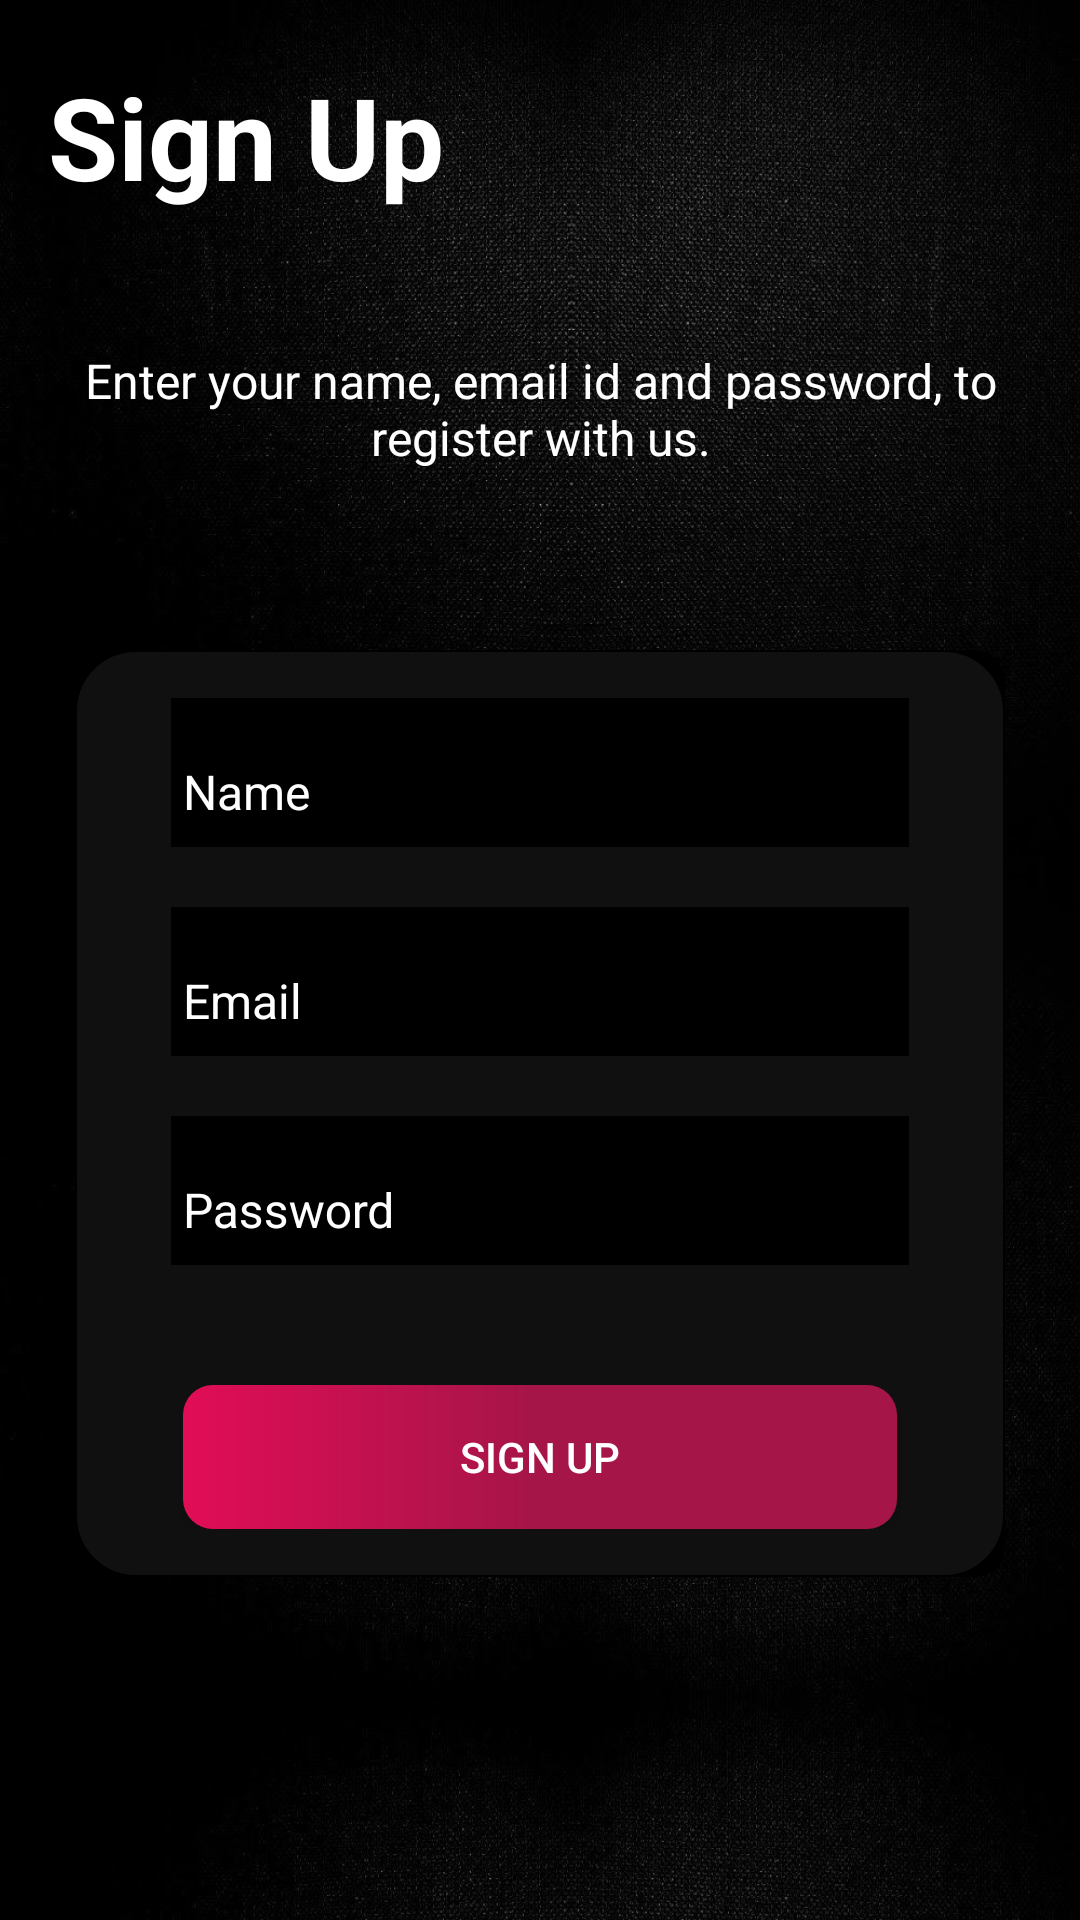

This screen was rendered from an Android layout file. Write that file and the resources it references.
<!-- AndroidManifest.xml: activity theme AppTheme -->
<!-- res/layout/activity_sign_up.xml -->
<LinearLayout xmlns:android="http://schemas.android.com/apk/res/android"
    xmlns:app="http://schemas.android.com/apk/res-auto"
    xmlns:tools="http://schemas.android.com/tools"
    android:layout_width="match_parent"
    android:layout_height="match_parent"
    android:background="@drawable/signinbg"
    android:orientation="vertical"
    tools:context=".activity.SignUpActivity">

    <androidx.appcompat.widget.Toolbar
        android:id="@+id/toolbar_sign_up_activity"
        android:layout_width="match_parent"
        android:layout_marginTop="20dp"
        android:layout_height="?attr/actionBarSize">

        <TextView
            android:id="@+id/tv_title"
            android:layout_width="match_parent"
            android:layout_height="match_parent"
            android:gravity="center_vertical"
            android:text="@string/sign_up"
            android:textColor="@color/white"
            android:textSize="@dimen/toolbar_title_text_size"
            android:textStyle="bold" />

    </androidx.appcompat.widget.Toolbar>

    <LinearLayout
        android:layout_width="match_parent"
        android:layout_height="match_parent"
        android:layout_gravity="center"
        android:layout_marginTop="@dimen/authentication_screen_content_marginTop"
        android:orientation="vertical">

        <TextView
            android:layout_width="match_parent"
            android:layout_height="wrap_content"
            android:layout_marginStart="@dimen/authentication_screen_marginStartEnd"
            android:layout_marginEnd="@dimen/authentication_screen_marginStartEnd"
            android:gravity="center"
            android:text="@string/sign_up_description_text"
            android:textColorHint="@color/white"
            android:textColor="@color/white"
            android:textSize="@dimen/authentication_description_text_size" />

        <androidx.cardview.widget.CardView
            android:layout_width="match_parent"
            android:layout_height="wrap_content"
            android:layout_marginStart="@dimen/authentication_screen_marginStartEnd"
            android:layout_marginTop="@dimen/authentication_screen_card_view_marginTop"
            android:layout_marginEnd="@dimen/authentication_screen_marginStartEnd"
            android:backgroundTint="@color/black"
            android:elevation="@dimen/card_view_elevation"
            app:cardCornerRadius="@dimen/card_view_corner_radius">

            <LinearLayout
                android:layout_width="match_parent"
                android:layout_height="wrap_content"
                android:orientation="vertical"
                android:background="@drawable/introbackgroundimg"
                android:padding="@dimen/card_view_layout_content_padding">

                <com.google.android.material.textfield.TextInputLayout
                    android:layout_width="match_parent"
                    android:layout_height="wrap_content"
                    android:layout_marginStart="@dimen/authentication_screen_til_marginStartEnd"
                    android:background="@color/black"
                    android:textColorHint="@color/white"
                    android:layout_marginEnd="@dimen/authentication_screen_til_marginStartEnd">

                    <androidx.appcompat.widget.AppCompatEditText
                        android:id="@+id/et_name"
                        android:layout_width="match_parent"
                        android:layout_height="wrap_content"
                        android:textColor="@color/white"
                        android:hint="@string/name"
                        android:inputType="textEmailAddress"
                        android:textSize="@dimen/et_text_size" />
                </com.google.android.material.textfield.TextInputLayout>

                <com.google.android.material.textfield.TextInputLayout
                    android:layout_width="match_parent"
                    android:layout_height="wrap_content"
                    android:layout_marginStart="@dimen/authentication_screen_til_marginStartEnd"
                    android:textColorHint="@color/white"
                    android:layout_marginTop="@dimen/authentication_screen_til_marginTop"
                    android:background="@color/black"
                    android:layout_marginEnd="@dimen/authentication_screen_til_marginStartEnd">

                    <androidx.appcompat.widget.AppCompatEditText
                        android:id="@+id/et_email"
                        android:layout_width="match_parent"
                        android:layout_height="wrap_content"
                        android:hint="@string/email"
                        android:textColor="@color/white"
                        android:inputType="textEmailAddress"
                        android:textSize="@dimen/et_text_size" />
                </com.google.android.material.textfield.TextInputLayout>

                <com.google.android.material.textfield.TextInputLayout
                    android:layout_width="match_parent"
                    android:layout_height="wrap_content"
                    android:layout_marginStart="@dimen/authentication_screen_til_marginStartEnd"
                    android:layout_marginTop="@dimen/authentication_screen_til_marginTop"
                    android:textColorHint="@color/white"
                    android:background="@color/black"
                    android:layout_marginEnd="@dimen/authentication_screen_til_marginStartEnd">

                    <androidx.appcompat.widget.AppCompatEditText
                        android:id="@+id/et_password"
                        android:layout_width="match_parent"
                        android:layout_height="wrap_content"
                        android:hint="@string/password"
                        android:textColor="@color/white"
                        android:inputType="textPassword"
                        android:textSize="16sp" />
                </com.google.android.material.textfield.TextInputLayout>

                <Button
                    android:id="@+id/btn_sign_up"
                    android:layout_width="match_parent"
                    android:layout_height="wrap_content"
                    android:text="Sign Up"
                    android:textColor="@color/white"
                    android:background="@drawable/button_bg_body"
                    android:layout_marginStart="20dp"
                    android:layout_marginEnd="20dp"
                    android:layout_marginTop="40dp"/>
            </LinearLayout>
        </androidx.cardview.widget.CardView>
    </LinearLayout>
</LinearLayout>
    
<!-- resources referenced by this layout -->
<resources>
  <color name="black">#FF000000</color>
  <color name="white">#FFFFFFFF</color>
  <dimen name="authentication_description_text_size">16sp</dimen>
  <dimen name="authentication_screen_card_view_marginTop">60dp</dimen>
  <dimen name="authentication_screen_content_marginTop">40dp</dimen>
  <dimen name="authentication_screen_marginStartEnd">25dp</dimen>
  <dimen name="authentication_screen_til_marginStartEnd">16dp</dimen>
  <dimen name="authentication_screen_til_marginTop">20dp</dimen>
  <dimen name="card_view_corner_radius">10dp</dimen>
  <dimen name="card_view_elevation">10dp</dimen>
  <dimen name="card_view_layout_content_padding">16dp</dimen>
  <dimen name="et_text_size">16sp</dimen>
  <dimen name="toolbar_title_text_size">38sp</dimen>
  <!-- drawable button_bg_body (drawable) -->
  <?xml version="1.0" encoding="utf-8"?>
  <shape xmlns:android="http://schemas.android.com/apk/res/android" android:shape="rectangle">
    <gradient android:startColor="@color/app_color" android:centerColor="#A51547" android:endColor="#A51547"/>
    <corners android:radius="10dp"/>
  </shape>
  <!-- drawable introbackgroundimg (drawable) -->
  <?xml version="1.0" encoding="utf-8"?>
  <shape xmlns:android="http://schemas.android.com/apk/res/android" android:shape="rectangle">
      <stroke android:width="0.8dp" android:color="@color/black" />
      <solid android:color="#101010"/>
      <corners android:radius="20dp"/>
  </shape>
  <!-- drawable signinbg: jpg bitmap (drawable, 209518 bytes) -->
  <string name="email">Email</string>
  <string name="name">Name\n</string>
  <string name="password">Password\n</string>
  <string name="sign_up">Sign Up\n</string>
  <string name="sign_up_description_text">Enter your name, email id and password, to register with us.</string>
  <style name="AppTheme" parent="Theme.AppCompat.Light.NoActionBar">
          
          <item name="android:windowIsTranslucent">true</item>
          <item name="colorPrimary">@color/colorPrimary</item>
          <item name="colorPrimaryDark">@color/colorPrimaryDark</item>
          <item name="colorAccent">@color/colorAccent</item>
      </style>
  <color name="app_color">#E10D57</color>
  <color name="colorPrimary">#232323</color>
  <color name="colorPrimaryDark">#E10D57</color>
  <color name="colorAccent">#FF000000</color>
</resources>
